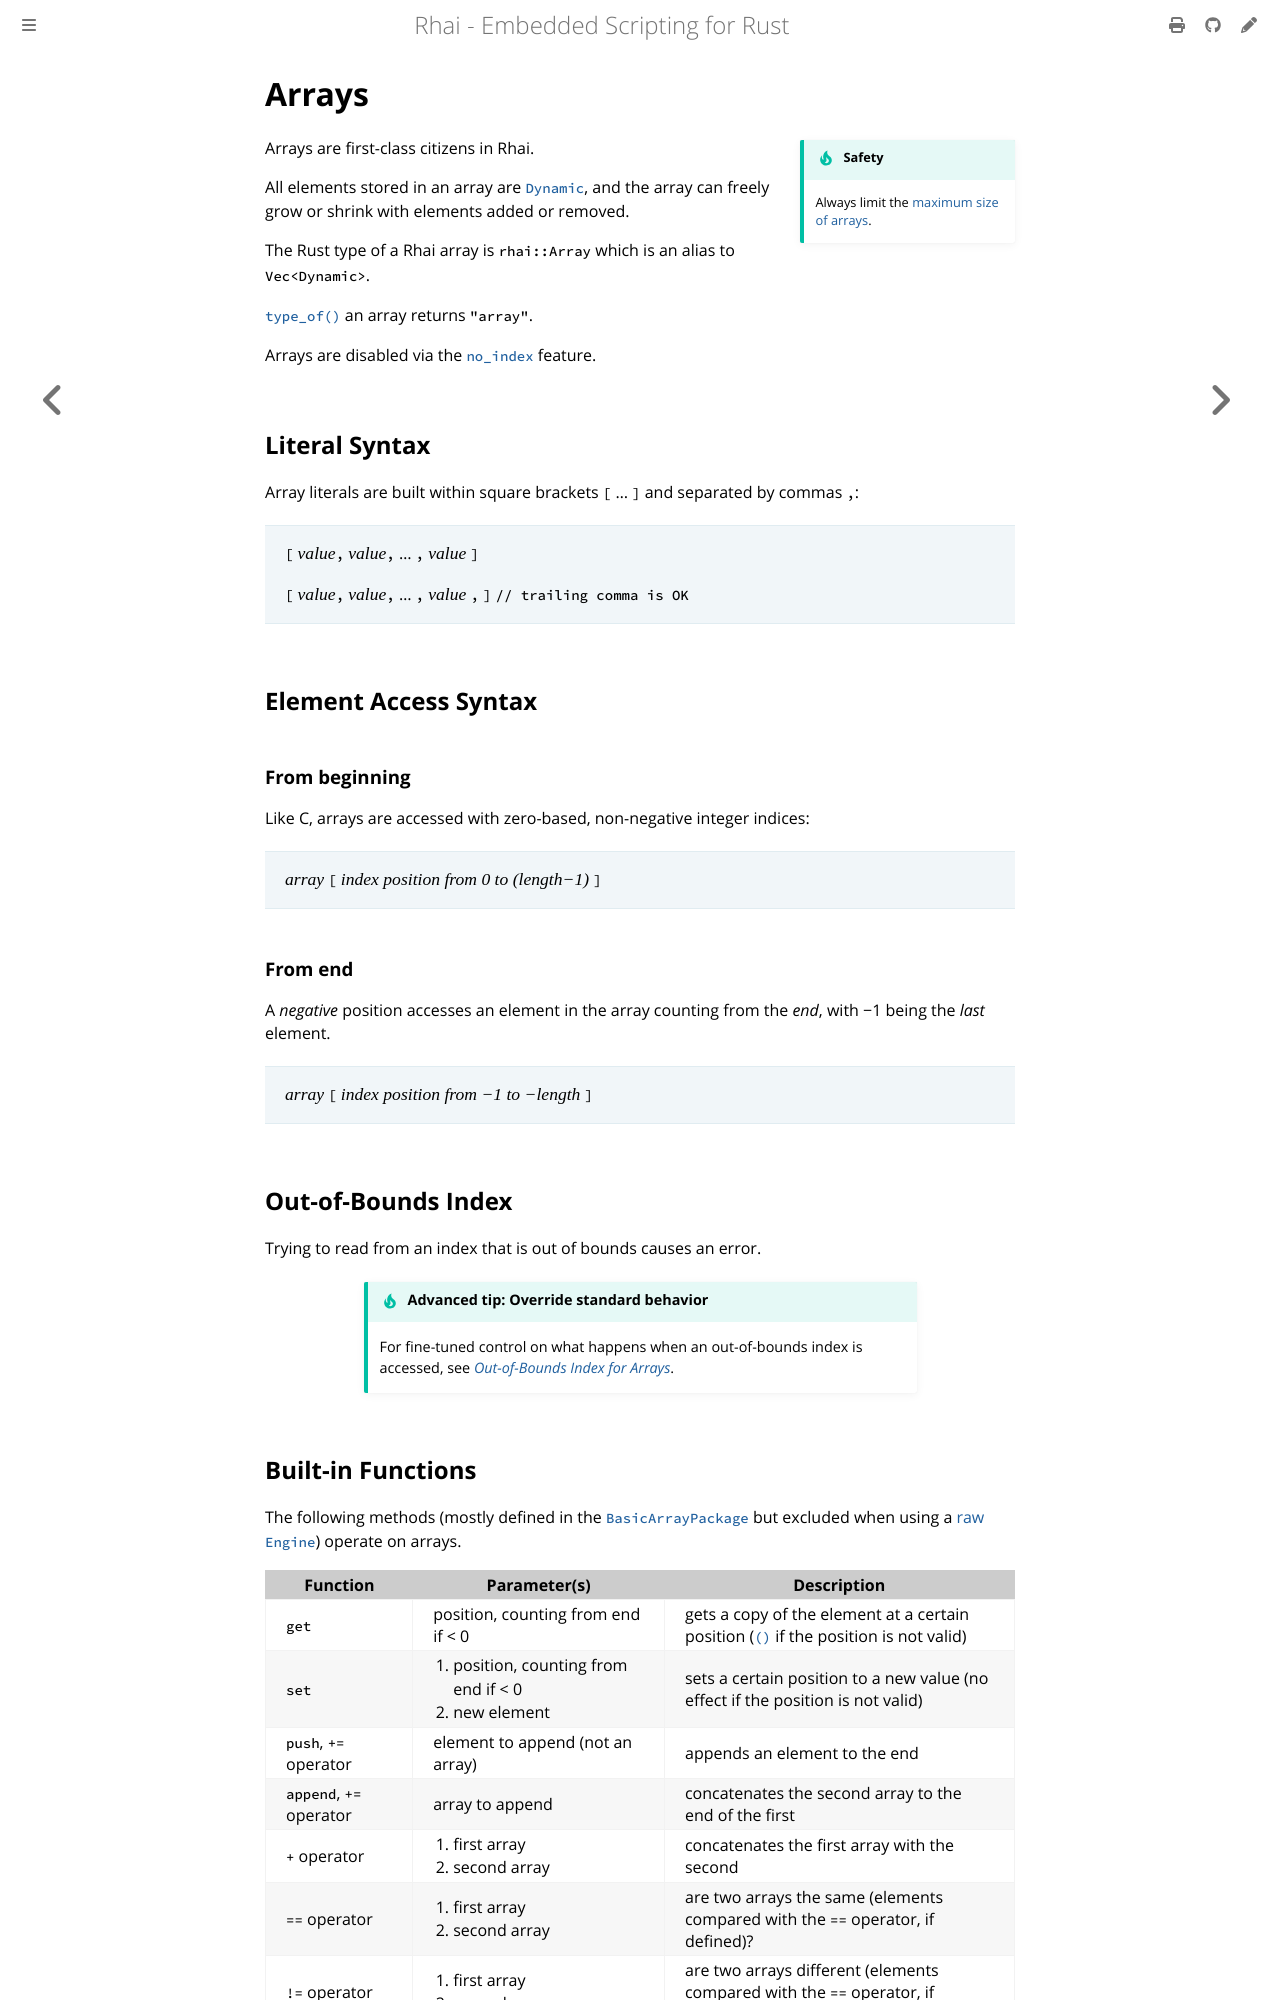

repository: rhaiscript/book · page: language/arrays.html · generator: mdbook

Arrays
======

{{#include ../links.md}}

```admonish tip.side "Safety"

Always limit the [maximum size of arrays].
```

Arrays are first-class citizens in Rhai.

All elements stored in an array are [`Dynamic`], and the array can freely grow or shrink with
elements added or removed.

The Rust type of a Rhai array is `rhai::Array` which is an alias to `Vec<Dynamic>`.

[`type_of()`] an array returns `"array"`.

Arrays are disabled via the [`no_index`] feature.


Literal Syntax
--------------

Array literals are built within square brackets `[` ... `]` and separated by commas `,`:

> `[` _value_`,` _value_`,` ... `,` _value_ `]`
>
> `[` _value_`,` _value_`,` ... `,` _value_ `,` `]`     `// trailing comma is OK`


Element Access Syntax
---------------------

### From beginning

Like C, arrays are accessed with zero-based, non-negative integer indices:

> _array_ `[` _index position from 0 to (length−1)_ `]`

### From end

A _negative_ position accesses an element in the array counting from the _end_, with −1 being the
_last_ element.

> _array_ `[` _index position from −1 to −length_ `]`


Out-of-Bounds Index
-------------------

Trying to read from an index that is out of bounds causes an error.

```admonish tip.small "Advanced tip: Override standard behavior"

For fine-tuned control on what happens when an out-of-bounds index is accessed,
see [_Out-of-Bounds Index for Arrays_](arrays-oob.md).
```
